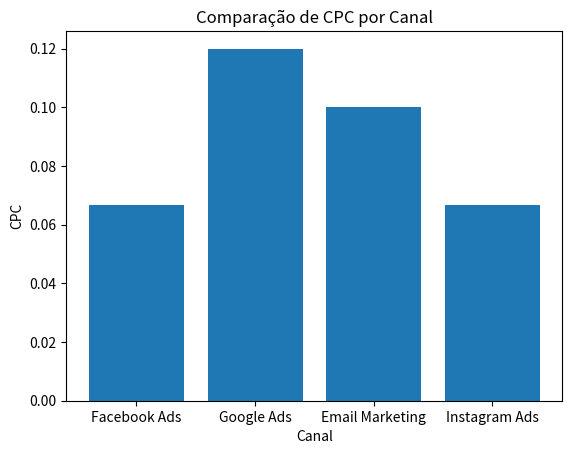

Reproduce this figure in Python.
import matplotlib.pyplot as plt

class CampanhaMarketing:
    def __init__(self, canal, investimento, cliques, conversoes):
        self.canal = canal
        self.investimento = investimento
        self.cliques = cliques
        self.conversoes = conversoes
    
    def cpc(self):
        return self.investimento / self.cliques
    
    def taxa_conversao(self):
        return self.conversoes / self.cliques

campanhas = [
    CampanhaMarketing('Facebook Ads', 1000, 15000, 150),
    CampanhaMarketing('Google Ads', 1200, 10000, 200),
    CampanhaMarketing('Email Marketing', 500, 5000, 50),
    CampanhaMarketing('Instagram Ads', 800, 12000, 80),
]

# Criar um gráfico de
canais = [c.canal for c in campanhas]
cpcs = [c.cpc() for c in campanhas]
plt.bar(canais, cpcs)
plt.title('Comparação de CPC por Canal')
plt.xlabel('Canal')
plt.ylabel('CPC')
plt.show()

# Calcular a média de taxa de conversão das campanhas
taxas_conv = [c.taxa_conversao() for c in campanhas]
media_taxa_conv = sum(taxas_conv) / len(campanhas)

print("Média de taxa de conversão das campanhas: ", media_taxa_conv)